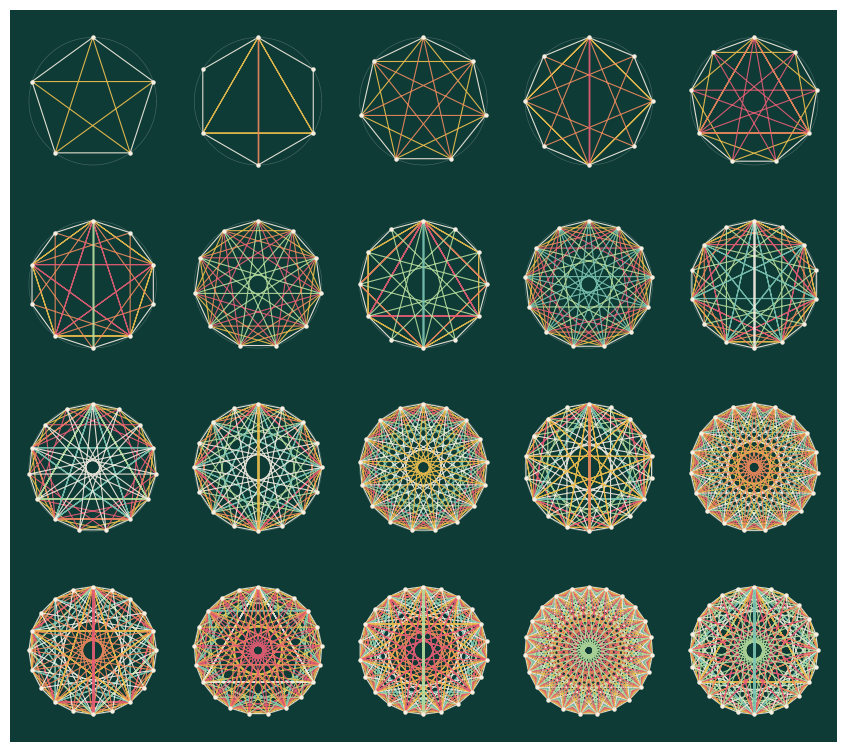

Write Python code to recreate this figure. (Note: this script raises an exception after producing the figure.)
"""Titelbild: Sternpolygone aus den n-ten Einheitswurzeln e^(2 pi i k/n) (Kapitel 3)."""
import numpy as np, matplotlib
matplotlib.use("svg")
import matplotlib.pyplot as plt
W, H = 21.0, 18.6
fig = plt.figure(figsize=(W / 2.54, H / 2.54)); ax = fig.add_axes([0, 0, 1, 1])
ax.set_xlim(0, W); ax.set_ylim(0, H); ax.axis("off"); ax.set_aspect("equal")
BG = "#0f3b36"; ax.add_patch(plt.Rectangle((0, 0), W, H, fc=BG, ec="none"))
cols = ["#f6efe2", "#f2c14e", "#f08a5d", "#e85d75", "#b8de9f", "#7cc6b5"]
nx, ny = 5, 4; dx, dy = W / nx, H / ny; R = 1.62
ns = [5, 6, 7, 8, 9, 10, 11, 12, 13, 14, 15, 16, 17, 18, 19, 20, 21, 22, 23, 24]
for j in range(ny):
    for i in range(nx):
        n = ns[(ny - 1 - j) * nx + i]
        cx, cy = (i + 0.5) * dx, (j + 0.5) * dy
        ph = np.pi / 2
        ang = ph + 2 * np.pi * np.arange(n + 1) / n
        ax.plot(cx + R * np.cos(np.linspace(0, 2 * np.pi, 200)), cy + R * np.sin(np.linspace(0, 2 * np.pi, 200)),
                color="#ffffff", lw=0.4, alpha=0.25)
        for k in range(1, n // 2 + 1):
            idx = (np.arange(n + 1) * k) % n
            a = ph + 2 * np.pi * idx / n
            ax.plot(cx + R * np.cos(a), cy + R * np.sin(a), color=cols[(k - 1) % len(cols)], lw=0.8, alpha=0.9, solid_joinstyle="round")
        a = ph + 2 * np.pi * np.arange(n) / n
        ax.plot(cx + R * np.cos(a), cy + R * np.sin(a), "o", ms=2.2, color="#f6efe2", zorder=5)
fig.savefig("figs/cover.svg", format="svg"); fig.savefig("/tmp/claude-0/-home-user-hs/86681ad6-701a-5310-b84c-b1468856c4a6/scratchpad/apng/cover.png", dpi=80)
